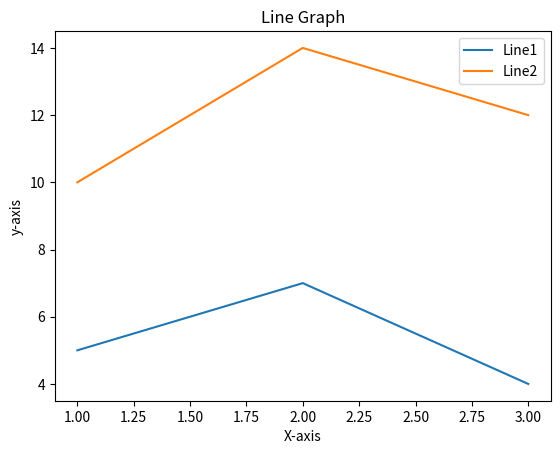

Source code (Python):
import matplotlib.pyplot as plt
x = [1,2,3]
y = [5,7,4]
x2 = [1,2,3]
y2 = [10,14,12]
plt.plot(x,y,label = 'Line1')
plt.plot(x2,y2,label = 'Line2')
plt.xlabel('X-axis')
plt.ylabel('y-axis')
plt.title('Line Graph')
plt.legend()
plt.show()
